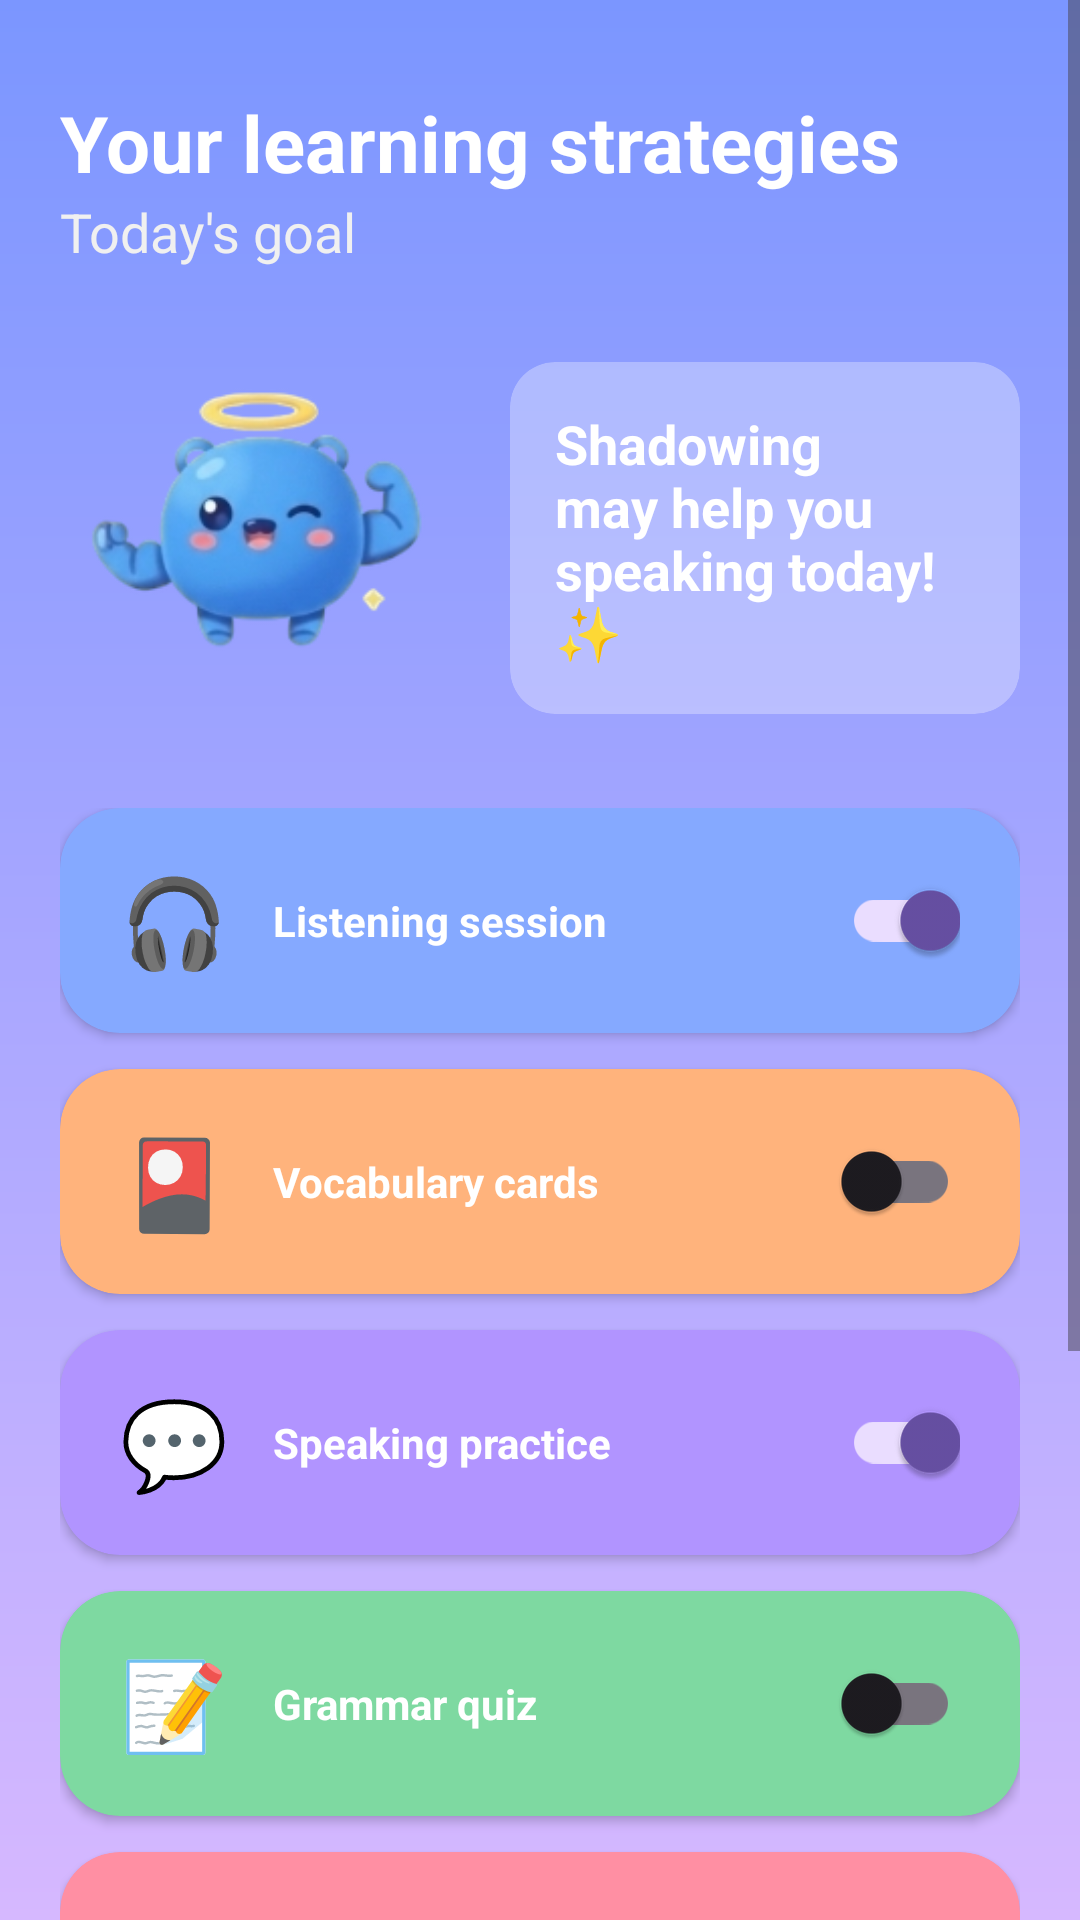

The Android layout XML behind this screen, and the referenced resources:
<!-- AndroidManifest.xml: application theme Theme.MinipojetApp -->
<!-- res/layout/activity_sixth.xml -->
<?xml version="1.0" encoding="utf-8"?>
<ScrollView xmlns:android="http://schemas.android.com/apk/res/android"
    xmlns:app="http://schemas.android.com/apk/res-auto"
    android:layout_width="match_parent"
    android:layout_height="match_parent"
    android:background="@drawable/main_background"
    android:fillViewport="true">

    <androidx.constraintlayout.widget.ConstraintLayout
        android:layout_width="match_parent"
        android:layout_height="wrap_content"
        android:padding="20dp">

        <TextView
            android:id="@+id/tvMainTitle"
            android:layout_width="wrap_content"
            android:layout_height="wrap_content"
            android:layout_marginTop="10dp"
            android:text="Your learning strategies"
            android:textColor="#FFFFFF"
            android:textSize="26sp"
            android:textStyle="bold"
            app:layout_constraintStart_toStartOf="parent"
            app:layout_constraintTop_toTopOf="parent" />

        <TextView
            android:id="@+id/tvSubTitle"
            android:layout_width="wrap_content"
            android:layout_height="wrap_content"
            android:text="Today's goal"
            android:textColor="#F0F0F0"
            android:textSize="18sp"
            app:layout_constraintStart_toStartOf="parent"
            app:layout_constraintTop_toBottomOf="@id/tvMainTitle" />

        <LinearLayout
            android:id="@+id/shadowingLayout"
            android:layout_width="match_parent"
            android:layout_height="wrap_content"
            android:layout_marginTop="20dp"
            android:gravity="center_vertical"
            android:orientation="horizontal"
            app:layout_constraintTop_toBottomOf="@id/tvSubTitle">

            <ImageView
                android:layout_width="140dp"
                android:layout_height="140dp"
                android:src="@drawable/sixth" />

            <androidx.cardview.widget.CardView
                android:layout_width="match_parent"
                android:layout_height="wrap_content"
                android:layout_marginStart="10dp"
                app:cardBackgroundColor="#4DFFFFFF"
                app:cardCornerRadius="15dp"
                app:cardElevation="0dp">

                <TextView
                    android:layout_width="match_parent"
                    android:layout_height="wrap_content"
                    android:padding="15dp"
                    android:text="Shadowing may help you speaking today! ✨"
                    android:textColor="#FFFFFF"
                    android:textSize="18sp"
                    android:textStyle="bold" />
            </androidx.cardview.widget.CardView>
        </LinearLayout>

        <LinearLayout
            android:id="@+id/strategiesContainer"
            android:layout_width="match_parent"
            android:layout_height="wrap_content"
            android:layout_marginTop="20dp"
            android:orientation="vertical"
            app:layout_constraintTop_toBottomOf="@id/shadowingLayout">

            <androidx.cardview.widget.CardView
                android:layout_width="match_parent"
                android:layout_height="75dp"
                android:layout_marginBottom="12dp"
                app:cardBackgroundColor="#85A9FF"
                app:cardCornerRadius="20dp">
                <RelativeLayout android:layout_width="match_parent" android:layout_height="match_parent" android:paddingHorizontal="20dp">
                    <TextView android:id="@+id/i1" android:layout_width="wrap_content" android:layout_height="wrap_content" android:text="🎧" android:textSize="29sp" android:layout_centerVertical="true"/>
                    <TextView android:layout_width="wrap_content" android:layout_height="wrap_content" android:layout_marginStart="15dp" android:layout_toEndOf="@id/i1" android:text="Listening session" android:textColor="#FFFFFF" android:textStyle="bold" android:layout_centerVertical="true"/>
                    <androidx.appcompat.widget.SwitchCompat android:layout_width="wrap_content" android:layout_height="wrap_content" android:layout_alignParentEnd="true" android:layout_centerVertical="true" android:showText="true" android:textOn="ON" android:textOff="OFF" android:checked="true" android:thumbTint="#FFFFFF"/>
                </RelativeLayout>
            </androidx.cardview.widget.CardView>

            <androidx.cardview.widget.CardView
                android:layout_width="match_parent"
                android:layout_height="75dp"
                android:layout_marginBottom="12dp"
                app:cardBackgroundColor="#FFB37C"
                app:cardCornerRadius="20dp">
                <RelativeLayout android:layout_width="match_parent" android:layout_height="match_parent" android:paddingHorizontal="20dp">
                    <TextView android:id="@+id/i2" android:layout_width="wrap_content" android:layout_height="wrap_content" android:text="🎴" android:textSize="29sp" android:layout_centerVertical="true"/>
                    <TextView android:layout_width="wrap_content" android:layout_height="wrap_content" android:layout_marginStart="15dp" android:layout_toEndOf="@id/i2" android:text="Vocabulary cards" android:textColor="#FFFFFF" android:textStyle="bold" android:layout_centerVertical="true"/>
                    <androidx.appcompat.widget.SwitchCompat android:layout_width="wrap_content" android:layout_height="wrap_content" android:layout_alignParentEnd="true" android:layout_centerVertical="true" android:showText="true" android:textOn="ON" android:textOff="OFF" android:thumbTint="#FFFFFF"/>
                </RelativeLayout>
            </androidx.cardview.widget.CardView>

            <androidx.cardview.widget.CardView
                android:layout_width="match_parent"
                android:layout_height="75dp"
                android:layout_marginBottom="12dp"
                app:cardBackgroundColor="#B194FF"
                app:cardCornerRadius="20dp">
                <RelativeLayout android:layout_width="match_parent" android:layout_height="match_parent" android:paddingHorizontal="20dp">
                    <TextView android:id="@+id/i3" android:layout_width="wrap_content" android:layout_height="wrap_content" android:text="💬" android:textSize="29sp" android:layout_centerVertical="true"/>
                    <TextView android:layout_width="wrap_content" android:layout_height="wrap_content" android:layout_marginStart="15dp" android:layout_toEndOf="@id/i3" android:text="Speaking practice" android:textColor="#FFFFFF" android:textStyle="bold" android:layout_centerVertical="true"/>
                    <androidx.appcompat.widget.SwitchCompat android:layout_width="wrap_content" android:layout_height="wrap_content" android:layout_alignParentEnd="true" android:layout_centerVertical="true" android:showText="true" android:textOn="ON" android:textOff="OFF" android:checked="true" android:thumbTint="#FFFFFF"/>
                </RelativeLayout>
            </androidx.cardview.widget.CardView>

            <androidx.cardview.widget.CardView
                android:layout_width="match_parent"
                android:layout_height="75dp"
                android:layout_marginBottom="12dp"
                app:cardBackgroundColor="#7ED9A1"
                app:cardCornerRadius="20dp">
                <RelativeLayout android:layout_width="match_parent" android:layout_height="match_parent" android:paddingHorizontal="20dp">
                    <TextView android:id="@+id/i4" android:layout_width="wrap_content" android:layout_height="wrap_content" android:text="📝" android:textSize="29sp" android:layout_centerVertical="true"/>
                    <TextView android:layout_width="wrap_content" android:layout_height="wrap_content" android:layout_marginStart="15dp" android:layout_toEndOf="@id/i4" android:text="Grammar quiz" android:textColor="#FFFFFF" android:textStyle="bold" android:layout_centerVertical="true"/>
                    <androidx.appcompat.widget.SwitchCompat android:layout_width="wrap_content" android:layout_height="wrap_content" android:layout_alignParentEnd="true" android:layout_centerVertical="true" android:showText="true" android:textOn="ON" android:textOff="OFF" android:thumbTint="#FFFFFF"/>
                </RelativeLayout>
            </androidx.cardview.widget.CardView>

            <androidx.cardview.widget.CardView
                android:layout_width="match_parent"
                android:layout_height="75dp"
                android:layout_marginBottom="12dp"
                app:cardBackgroundColor="#FF8FA3"
                app:cardCornerRadius="20dp">
                <RelativeLayout android:layout_width="match_parent" android:layout_height="match_parent" android:paddingHorizontal="20dp">
                    <TextView android:id="@+id/i5" android:layout_width="wrap_content" android:layout_height="wrap_content" android:text="📖" android:textSize="29sp" android:layout_centerVertical="true"/>
                    <TextView android:layout_width="wrap_content" android:layout_height="wrap_content" android:layout_marginStart="15dp" android:layout_toEndOf="@id/i5" android:text="Reading article" android:textColor="#FFFFFF" android:textStyle="bold" android:layout_centerVertical="true"/>
                    <androidx.appcompat.widget.SwitchCompat android:layout_width="wrap_content" android:layout_height="wrap_content" android:layout_alignParentEnd="true" android:layout_centerVertical="true" android:showText="true" android:textOn="ON" android:textOff="OFF" android:checked="true" android:thumbTint="#FFFFFF"/>
                </RelativeLayout>
            </androidx.cardview.widget.CardView>

            <androidx.cardview.widget.CardView
                android:layout_width="match_parent"
                android:layout_height="75dp"
                android:layout_marginBottom="20dp"
                app:cardBackgroundColor="#70CFFF"
                app:cardCornerRadius="20dp">
                <RelativeLayout android:layout_width="match_parent" android:layout_height="match_parent" android:paddingHorizontal="20dp">
                    <TextView android:id="@+id/i6" android:layout_width="wrap_content" android:layout_height="wrap_content" android:text="🤖" android:textSize="29sp" android:layout_centerVertical="true"/>
                    <TextView android:layout_width="wrap_content" android:layout_height="wrap_content" android:layout_marginStart="15dp" android:layout_toEndOf="@id/i6" android:text="AI Chat coach" android:textColor="#FFFFFF" android:textStyle="bold" android:layout_centerVertical="true"/>
                    <androidx.appcompat.widget.SwitchCompat android:layout_width="wrap_content" android:layout_height="wrap_content" android:layout_alignParentEnd="true" android:layout_centerVertical="true" android:showText="true" android:textOn="ON" android:textOff="OFF" android:thumbTint="#FFFFFF"/>
                </RelativeLayout>
            </androidx.cardview.widget.CardView>

        </LinearLayout>

        <Button
            android:id="@+id/btnConfirmStrategy"
            android:layout_width="match_parent"
            android:layout_height="60dp"
            android:layout_marginTop="10dp"
            android:layout_marginBottom="20dp"
            android:backgroundTint="#FFD54F"
            android:text="Save and execute"
            android:textColor="#424242"
            android:textSize="18sp"
            android:textStyle="bold"
            app:cornerRadius="30dp"
            app:layout_constraintBottom_toBottomOf="parent"
            app:layout_constraintTop_toBottomOf="@id/strategiesContainer" />

    </androidx.constraintlayout.widget.ConstraintLayout>
</ScrollView>
<!-- resources referenced by this layout -->
<resources>
  <!-- drawable main_background (drawable) -->
  <shape xmlns:android="http://schemas.android.com/apk/res/android">
      <gradient
          android:startColor="#7B96FF"
          android:endColor="#D6B8FF"
          android:angle="270"/>
  </shape>
  <!-- drawable sixth: png bitmap (drawable, 31985 bytes) -->
  <style name="Theme.MinipojetApp" parent="Base.Theme.MinipojetApp" />
  <style name="Base.Theme.MinipojetApp" parent="Theme.Material3.DayNight.NoActionBar">
          
          
      </style>
</resources>
